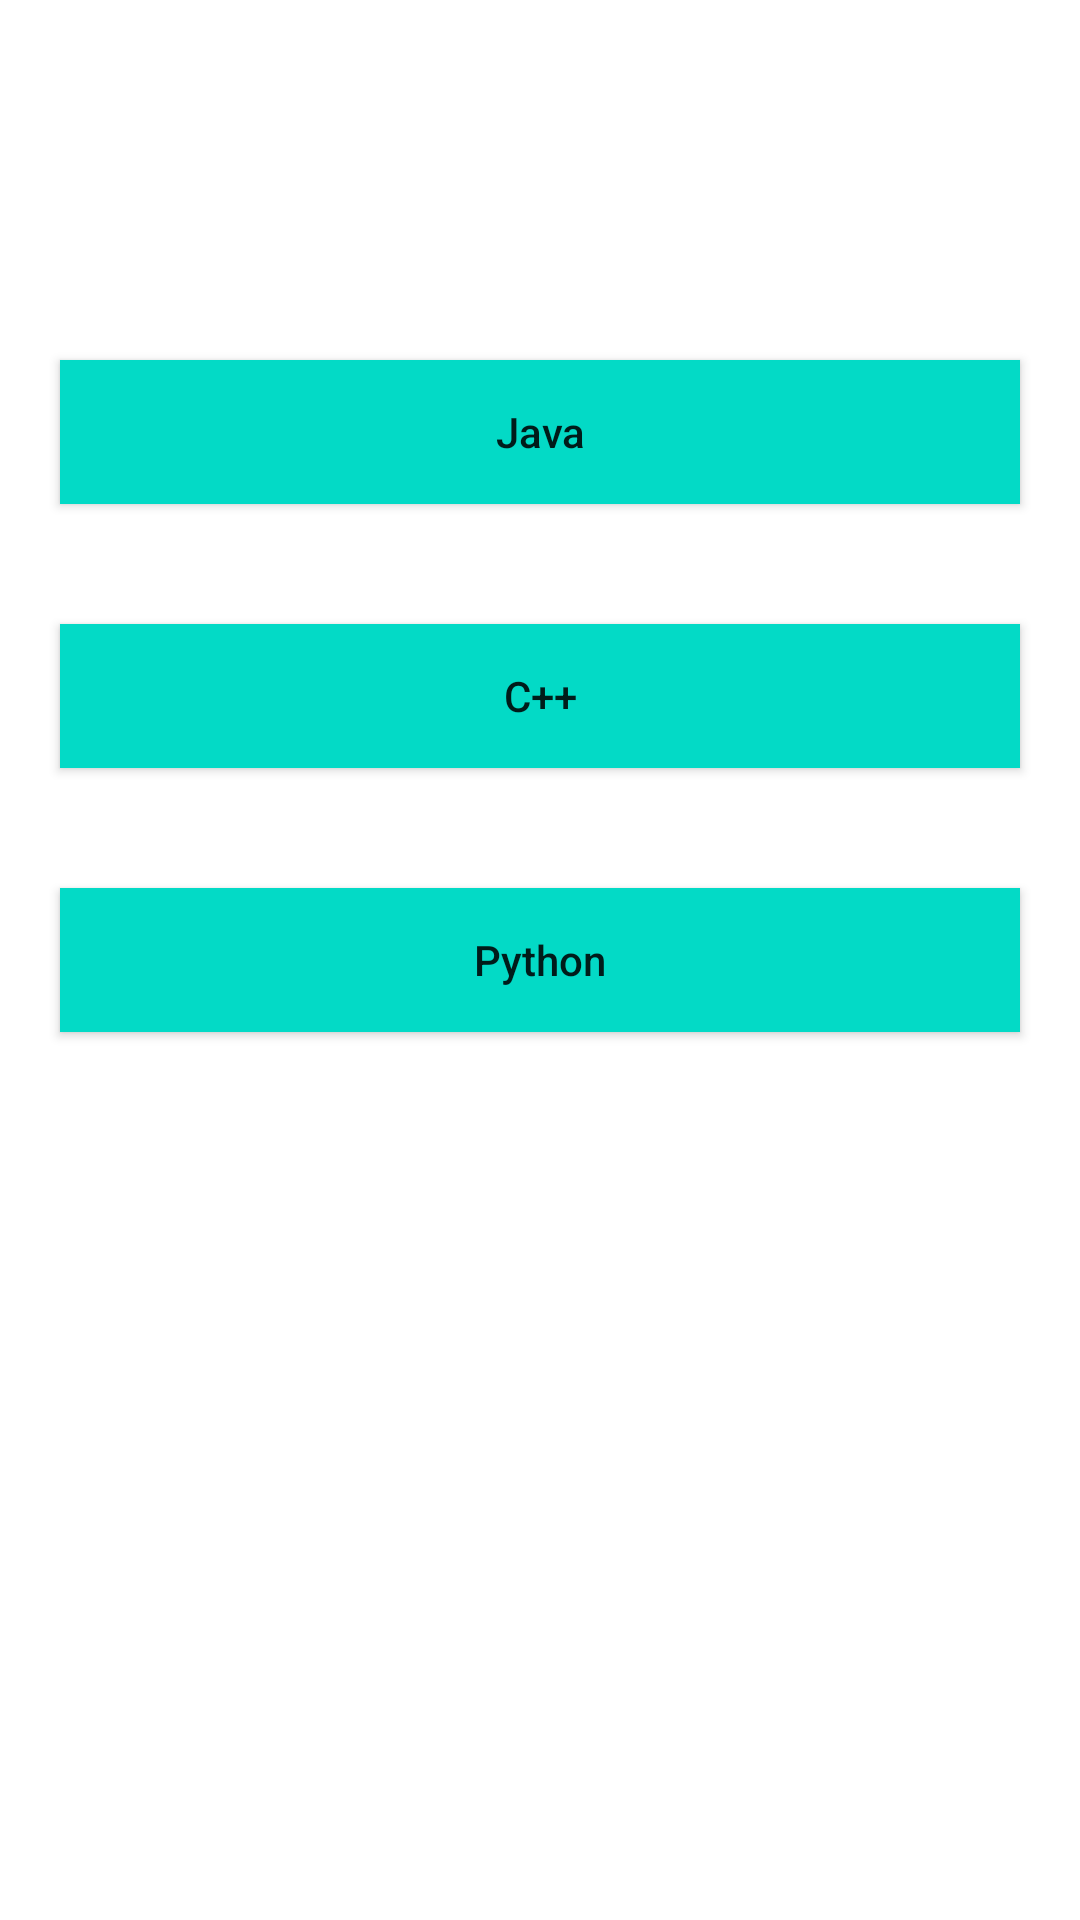

Produce the Android XML layout that renders to this screen, including the resource entries it uses.
<!-- AndroidManifest.xml: application theme Theme.JavaQuizUpApplication -->
<!-- res/layout/activity_main.xml -->
<?xml version="1.0" encoding="utf-8"?>
<androidx.constraintlayout.widget.ConstraintLayout xmlns:android="http://schemas.android.com/apk/res/android"
    xmlns:tools="http://schemas.android.com/tools"
    android:layout_width="match_parent"
    android:layout_height="match_parent"
    tools:context=".MainActivity">
    <LinearLayout
        android:id="@+id/linearLayout"
        android:layout_width="match_parent"
        android:layout_height="wrap_content"
        android:orientation="vertical"
        android:paddingTop="100dp"
        tools:ignore="MissingConstraints">

        <Button
            android:id="@+id/idBtnJava"
            android:layout_width="match_parent"
            android:layout_height="wrap_content"
            android:layout_margin="20dp"
            android:background="@color/design_default_color_secondary"
            android:padding="4dp"
            android:text="Java"
            android:textAllCaps="false"/>

        <Button
            android:id="@+id/idBtnCpp"
            android:layout_width="match_parent"
            android:layout_height="wrap_content"
            android:layout_margin="20dp"
            android:background="@color/design_default_color_secondary"
            android:padding="4dp"
            android:text="C++"
            android:textAllCaps="false" />

        <Button
            android:id="@+id/idBtnPython"
            android:layout_width="match_parent"
            android:layout_height="wrap_content"
            android:layout_margin="20dp"
            android:background="@color/design_default_color_secondary"
            android:padding="4dp"
            android:text="Python"
            android:textAllCaps="false" />
    </LinearLayout>
</androidx.constraintlayout.widget.ConstraintLayout>
<!-- resources referenced by this layout -->
<resources>
  <style name="Theme.JavaQuizUpApplication" parent="Theme.MaterialComponents.DayNight.DarkActionBar">
          
          <item name="colorPrimary">@color/purple_500</item>
          <item name="colorPrimaryVariant">@color/purple_700</item>
          <item name="colorOnPrimary">@color/white</item>
          
          <item name="colorSecondary">@color/teal_200</item>
          <item name="colorSecondaryVariant">@color/teal_700</item>
          <item name="colorOnSecondary">@color/black</item>
          
          <item name="android:statusBarColor" tools:targetApi="l">?attr/colorPrimaryVariant</item>
          
      </style>
  <!-- not gathered from this repository: default colours our renderer supplied (Android Studio template values) -->
  <color name="purple_500">#FF6200EE</color>
  <color name="purple_700">#FF3700B3</color>
  <color name="teal_200">#FF03DAC5</color>
  <color name="teal_700">#FF018786</color>
  <color name="black">#FF000000</color>
  <color name="white">#FFFFFFFF</color>
</resources>
